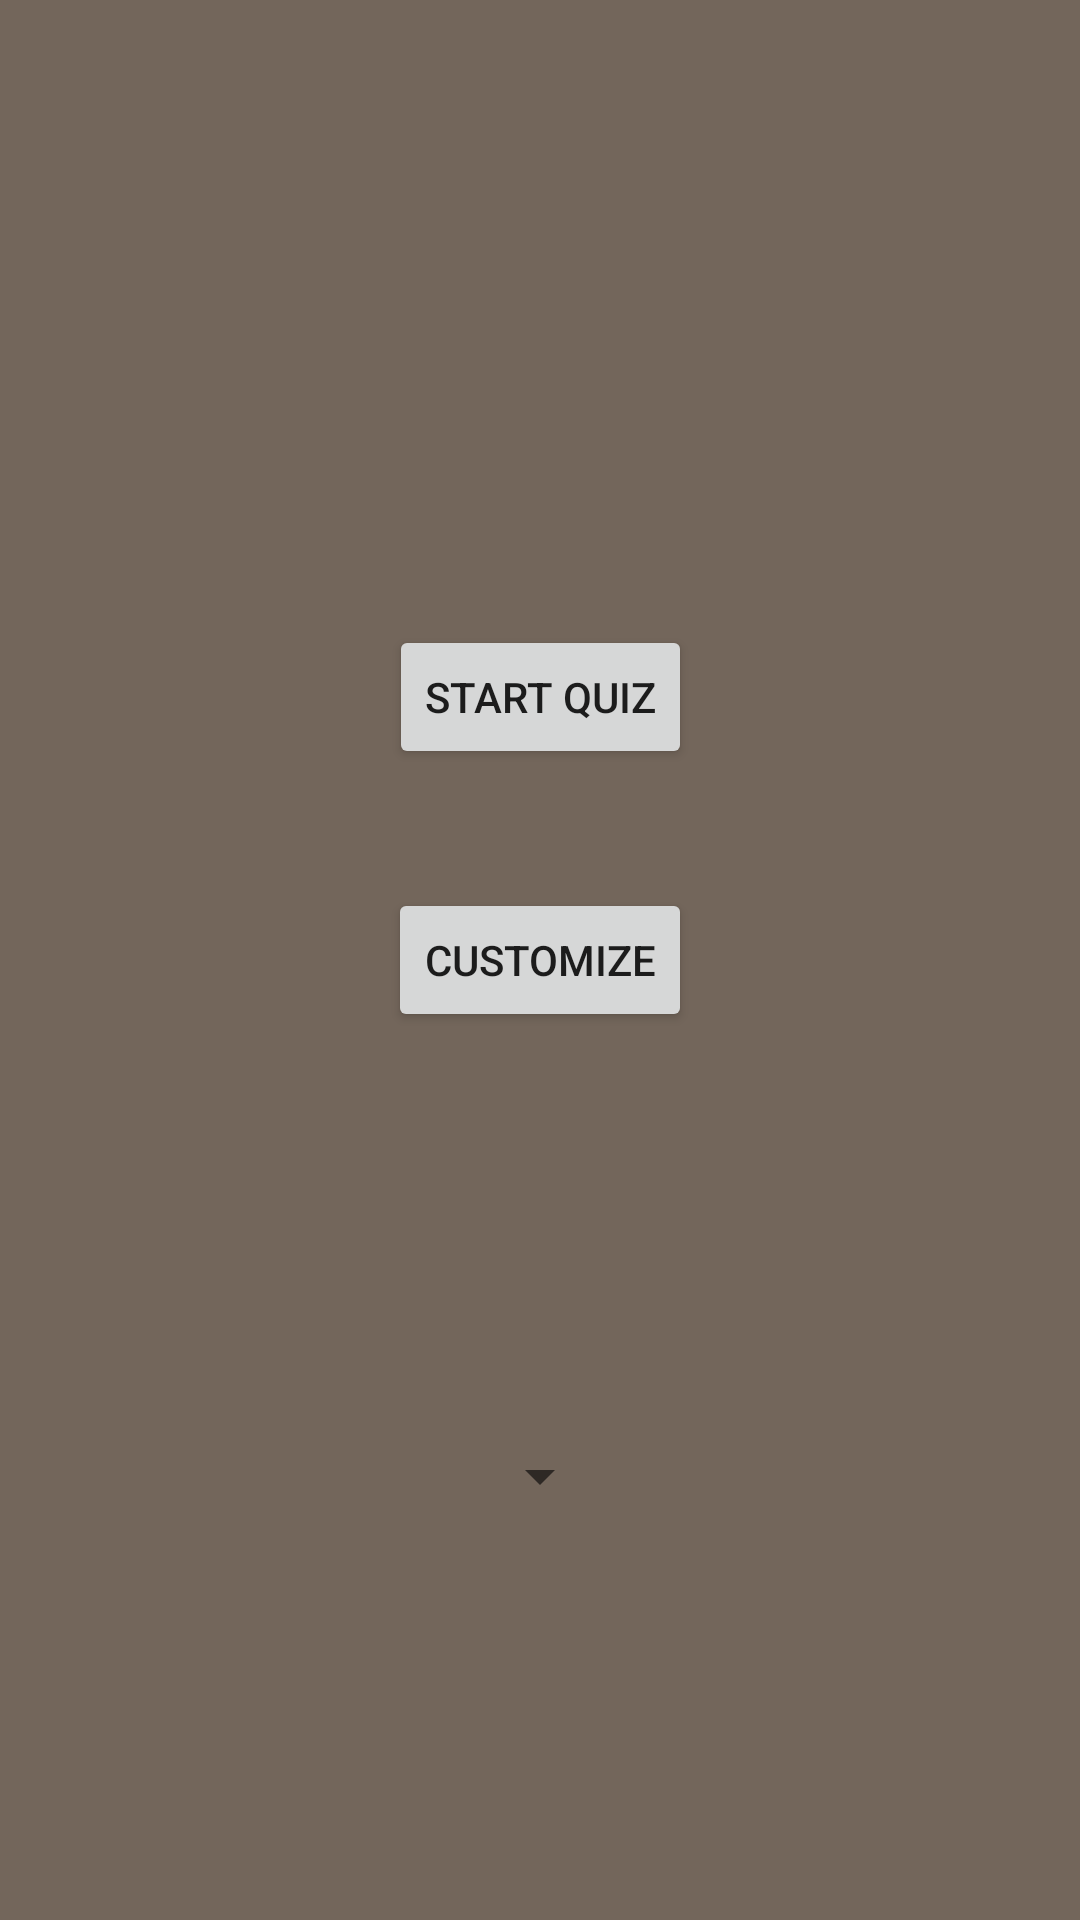

The Android layout XML behind this screen, and the referenced resources:
<!-- AndroidManifest.xml: application theme Theme.GrandDevoir2 -->
<!-- res/layout/activity_main.xml -->
<?xml version="1.0" encoding="utf-8"?>
<androidx.constraintlayout.widget.ConstraintLayout xmlns:android="http://schemas.android.com/apk/res/android"
    xmlns:app="http://schemas.android.com/apk/res-auto"
    xmlns:tools="http://schemas.android.com/tools"
    android:layout_width="match_parent"
    android:layout_height="match_parent"
    android:background="#73665B"
    tools:context=".MainActivity" >

    <Button
        android:id="@+id/button_Start_quiz"
        android:layout_width="wrap_content"
        android:layout_height="wrap_content"
        android:text="Start Quiz"
        app:layout_constraintBottom_toBottomOf="parent"
        app:layout_constraintEnd_toEndOf="parent"
        app:layout_constraintStart_toStartOf="parent"
        app:layout_constraintTop_toTopOf="parent"
        app:layout_constraintVertical_bias="0.352" />

    <Button
        android:id="@+id/button_Customize_Quiz"
        android:layout_width="wrap_content"
        android:layout_height="wrap_content"
        android:text="Customize"
        app:layout_constraintBottom_toBottomOf="parent"
        app:layout_constraintEnd_toEndOf="parent"
        app:layout_constraintStart_toStartOf="parent"
        app:layout_constraintTop_toTopOf="parent" />


    <Spinner
        android:id="@+id/spinner_category"
        android:layout_width="wrap_content"
        android:layout_height="wrap_content"
        android:layout_below="@id/spinner_category"
        android:layout_centerInParent="true"

        app:layout_constraintBottom_toBottomOf="parent"
        app:layout_constraintEnd_toEndOf="parent"
        app:layout_constraintStart_toStartOf="parent"
        app:layout_constraintTop_toBottomOf="@+id/button_Customize_Quiz" />

</androidx.constraintlayout.widget.ConstraintLayout>
<!-- resources referenced by this layout -->
<resources>
  <style name="Theme.GrandDevoir2" parent="Theme.MaterialComponents.DayNight.DarkActionBar">
          
          <item name="colorPrimary">@color/purple_500</item>
          <item name="colorPrimaryVariant">@color/purple_700</item>
          <item name="colorOnPrimary">@color/white</item>
          
          <item name="colorSecondary">@color/teal_200</item>
          <item name="colorSecondaryVariant">@color/teal_700</item>
          <item name="colorOnSecondary">@color/black</item>
          
          <item name="android:statusBarColor" tools:targetApi="l">?attr/colorPrimaryVariant</item>
          
      </style>
  <!-- not gathered from this repository: default colours our renderer supplied (Android Studio template values) -->
  <color name="purple_500">#FF6200EE</color>
  <color name="purple_700">#FF3700B3</color>
  <color name="teal_200">#FF03DAC5</color>
  <color name="teal_700">#FF018786</color>
  <color name="black">#FF000000</color>
  <color name="white">#FFFFFFFF</color>
</resources>
